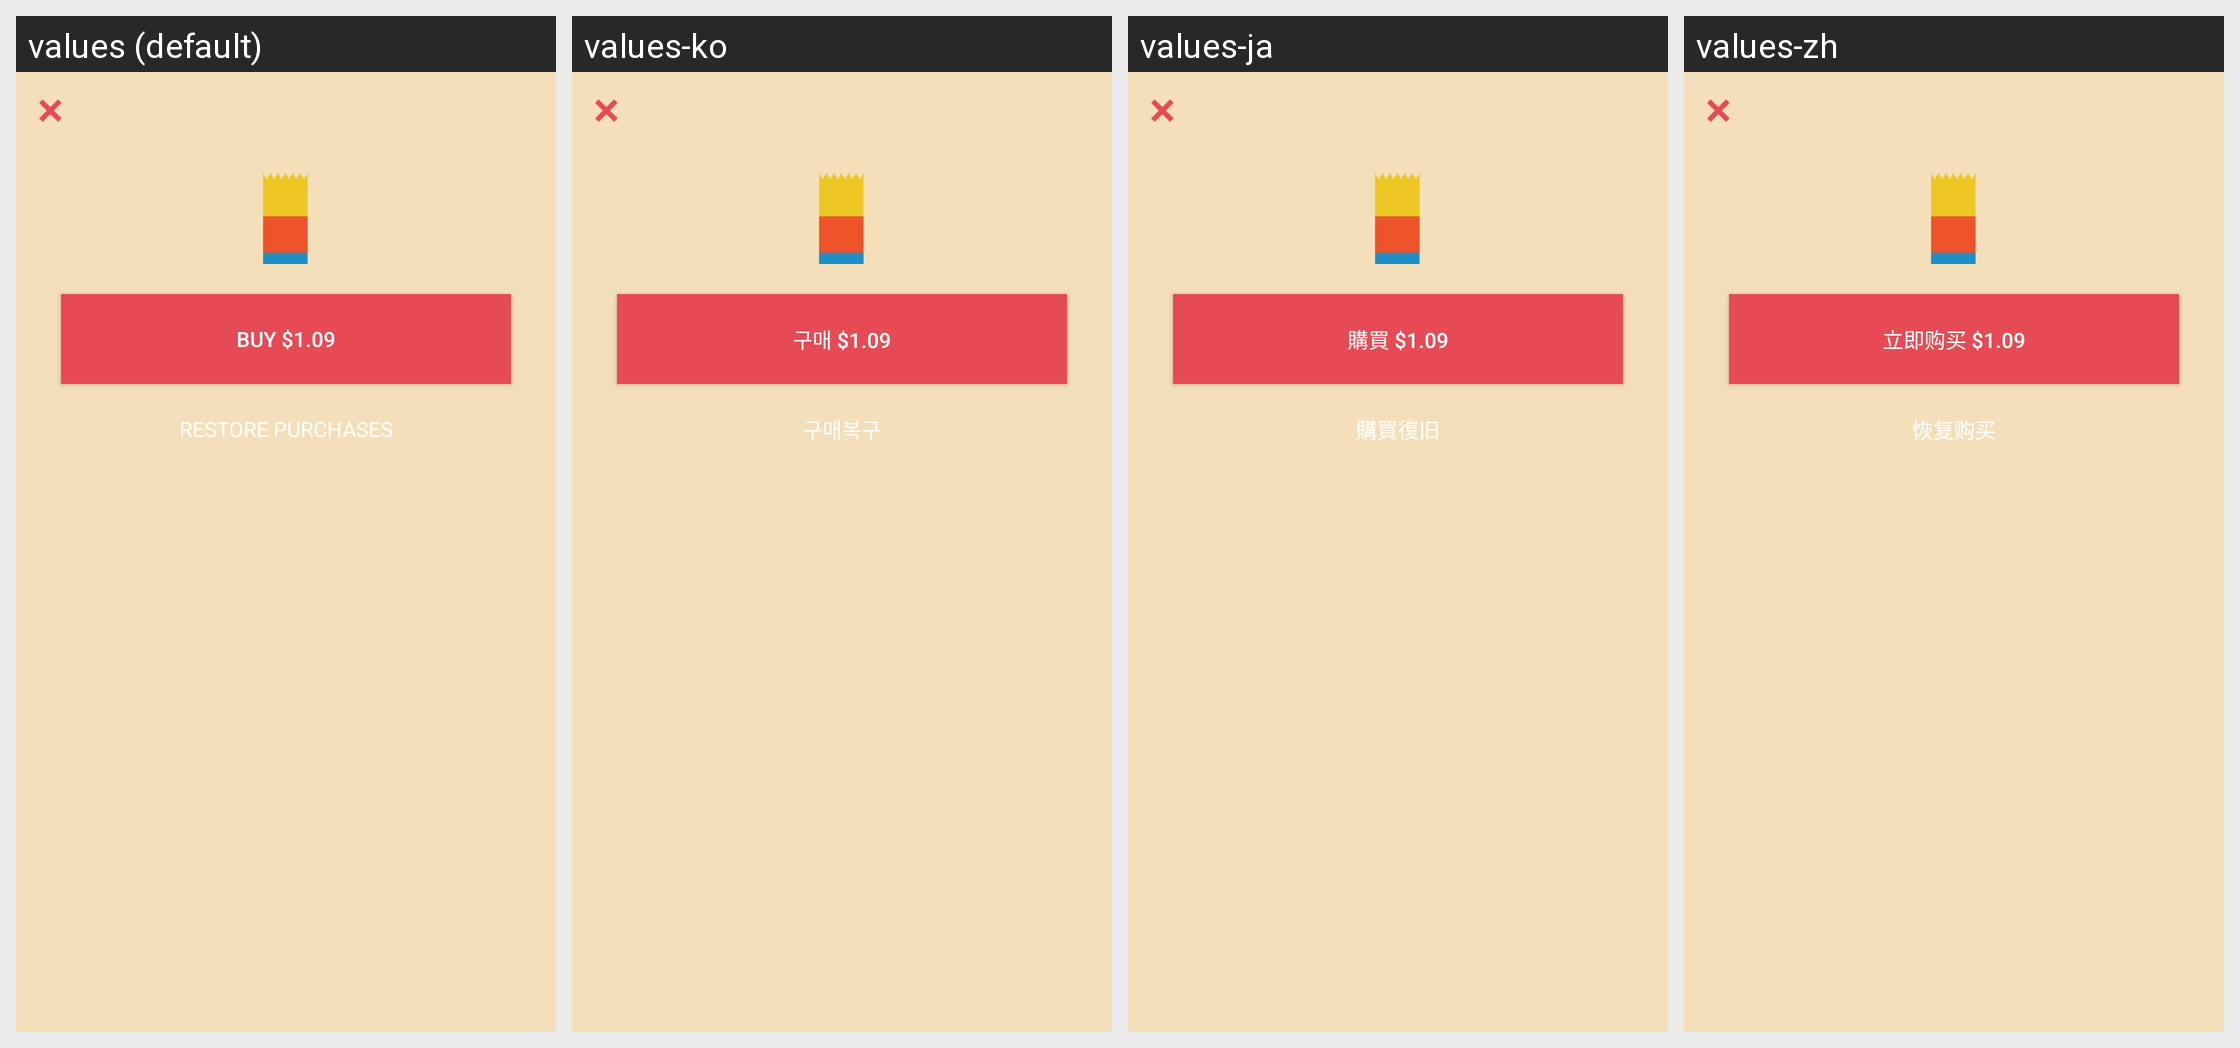

The Android screen above is rendered under several locales of the same app. Produce the string resources it draws, with the default and per-locale values.
Android screen res/layout/inapp_alertdialog.xml rendered under 4 locales, left to right: values (default), values-ko, values-ja, values-zh. Device: Nexus 5 (rendered at 1080×1920; each locale shown at half size, 540×960, under a caption strip naming it); theme AppTheme.
Strings drawn on this screen, with the default value and each locale's value (text and hints the layout hard-codes, and strings that could not be matched under every locale, appear in the picture but are not listed):

alert_buy
  values: BUY $1.09
  values-ko: 구매 $1.09
  values-ja: 購買 $1.09
  values-zh: 立即购买 $1.09

alert_restore
  values: RESTORE PURCHASES
  values-ko: 구매복구
  values-ja: 購買復旧
  values-zh: 恢复购买
